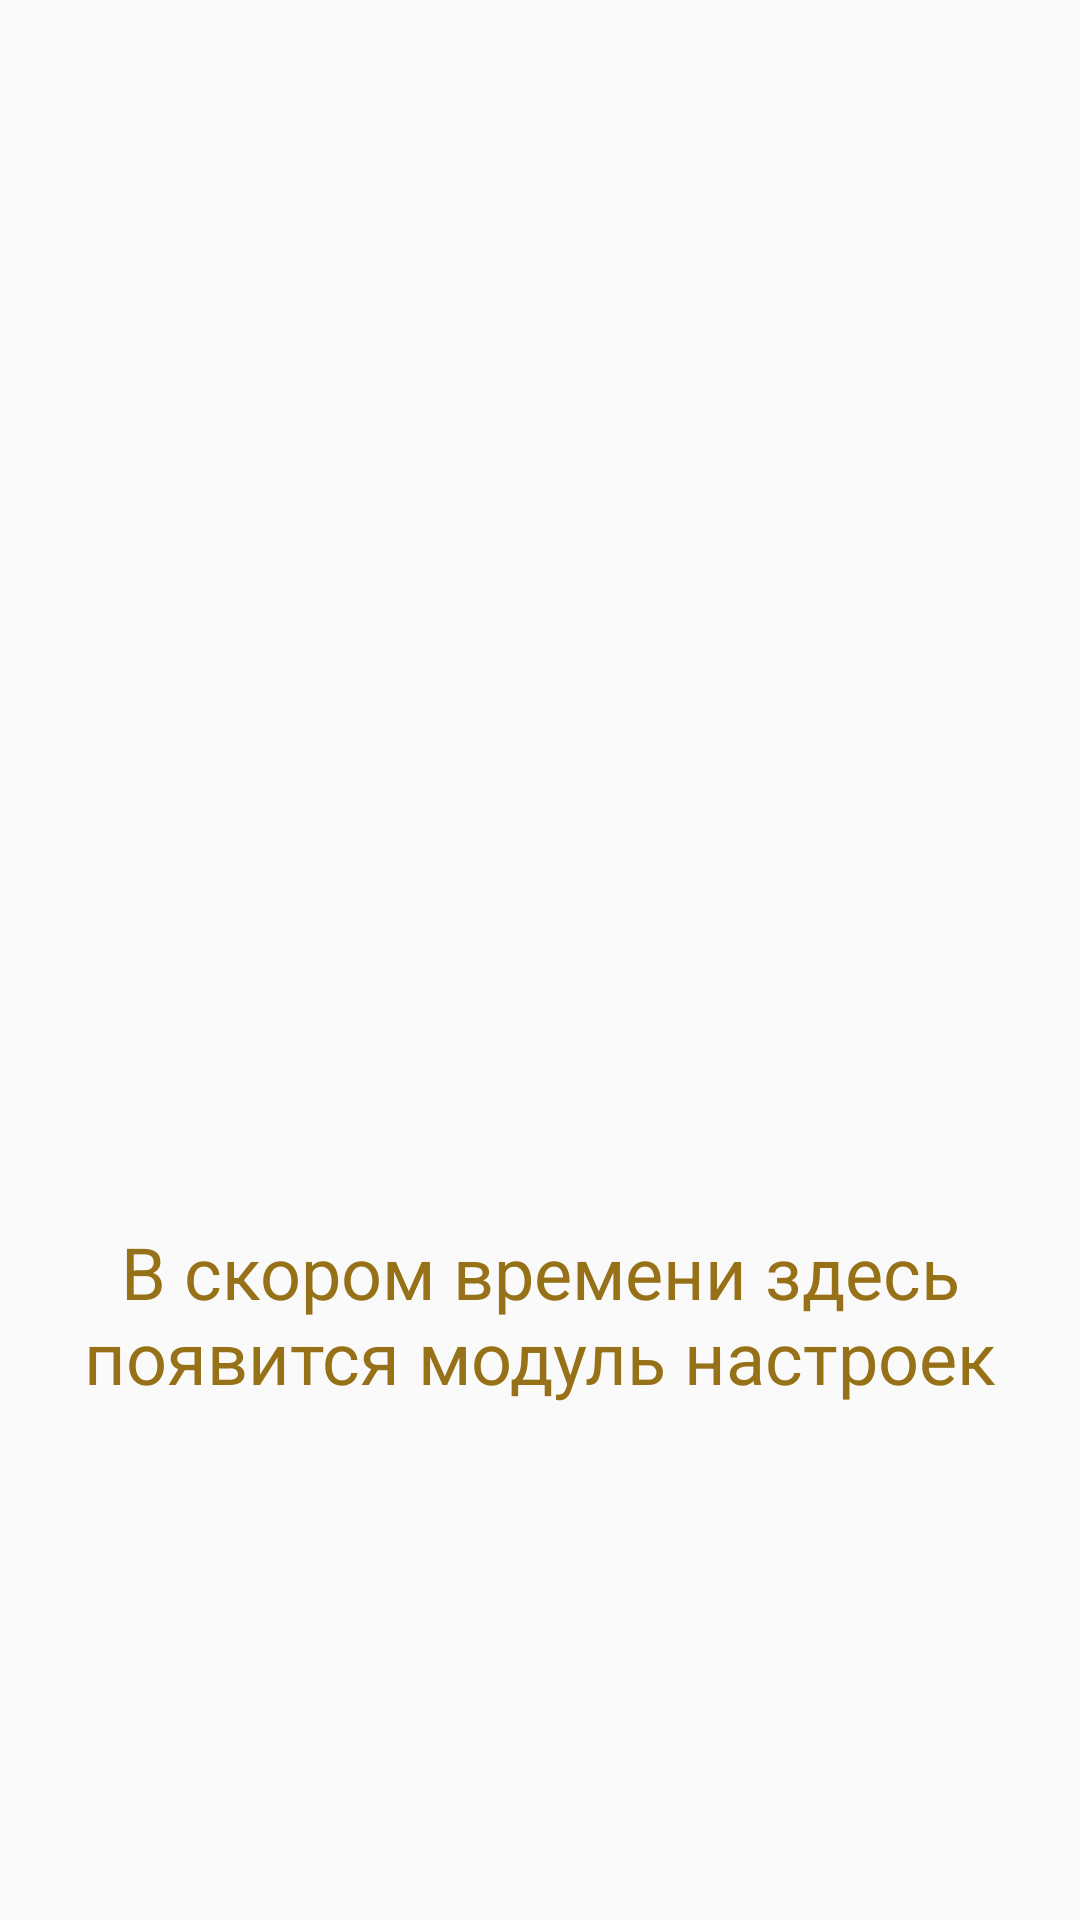

Produce the Android XML layout that renders to this screen, including the resource entries it uses.
<!-- AndroidManifest.xml: application theme AppTheme -->
<!-- res/layout/fragment_settings.xml -->
<?xml version="1.0" encoding="utf-8"?>
<android.support.constraint.ConstraintLayout xmlns:android="http://schemas.android.com/apk/res/android"
    xmlns:app="http://schemas.android.com/apk/res-auto"
    android:layout_width="match_parent"
    android:layout_height="match_parent">

    <ImageView
        android:id="@+id/logo"
        android:layout_width="0dp"
        android:layout_height="220dp"
        android:src="@drawable/excavator"
        app:layout_constraintBottom_toTopOf="@id/titlePeriodic"
        app:layout_constraintEnd_toEndOf="parent"
        app:layout_constraintStart_toStartOf="parent"
        app:layout_constraintTop_toTopOf="parent"
        app:layout_constraintVertical_chainStyle="packed" />

    <TextView
        android:id="@+id/titlePeriodic"
        style="@style/TextLabelMedium"
        android:layout_marginTop="16dp"
        android:text="@string/future_module_settings"
        app:layout_constraintBottom_toBottomOf="parent"
        app:layout_constraintEnd_toEndOf="parent"
        app:layout_constraintStart_toStartOf="parent"
        app:layout_constraintTop_toBottomOf="@id/logo" />

</android.support.constraint.ConstraintLayout>
<!-- resources referenced by this layout -->
<resources>
  <string name="future_module_settings">В скором времени здесь появится модуль настроек</string>
  <style name="TextLabelMedium">
          <item name="android:layout_width">0dp</item>
          <item name="android:layout_height">wrap_content</item>
          <item name="android:paddingEnd">16dp</item>
          <item name="android:paddingStart">16dp</item>
          <item name="android:textAlignment">center</item>
          <item name="android:textColor">@color/sandy_gray_brown</item>
          <item name="android:textSize">24sp</item>
      </style>
  <style name="AppTheme" parent="Theme.AppCompat.Light.DarkActionBar">
          
          <item name="colorPrimary">@color/colorPrimary</item>
          <item name="colorPrimaryDark">@color/colorPrimaryDark</item>
          <item name="colorAccent">@color/colorAccent</item>
  
          <item name="android:windowFullscreen">true</item>
          <item name="windowNoTitle">true</item>
  
          <item name="cardViewStyle">@style/CardView</item>
          <item name="bottomNavigationStyle">@style/bottomNavigationStyle</item>
          <item name="colorButtonNormal">@color/colorAccent</item>
          <item name="android:textColor">@color/black</item>
          <item name="editTextColor">@color/black</item>
      </style>
  <color name="sandy_gray_brown">#967117</color>
  <color name="colorPrimary">#ffcc00</color>
  <color name="colorPrimaryDark">#c79c00</color>
  <color name="colorAccent">#ffcc00</color>
  <style name="bottomNavigationStyle" parent="Widget.MaterialComponents.BottomNavigationView">
          <item name="android:background">@color/colorPrimary</item>
          <item name="itemIconTint">@color/black</item>
      </style>
  <color name="black">#000000</color>
</resources>
